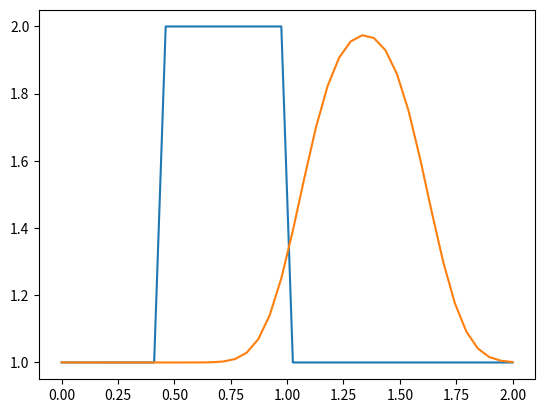

This figure's Python source:
import numpy
from matplotlib import pyplot

# 1-D Linear Convection

nx = 40  # grid count
dx = 2 / (nx-1)  # linear spacing, finer with higher nx
nt = 25  # number of time steps to calculate
dt = 0.025  # value of each time step
c = 1  # wave speed

u = numpy.ones(nx)  # Create array of nx number of 1's
u[int(0.5/dx):int(1/dx + 1)] = 2  # Setting IC's and BC's
print(u)  # Shows how the IC/BC's have changed the u array

# Plot the grid vs. the convection conditions at each point
pyplot.plot(numpy.linspace(0, 2, nx), u)

# Step through the 'u' array
for n in range(nt):
    un = u.copy()  # Copy and hold u as un
    # for i in range(1,nx):
    for i in range(nx):
        u[i] = un[i] - c * dt/dx * (un[i] - un[i-1])

# Plotting the convection along the x-dir
pyplot.plot(numpy.linspace(0, 2, nx), u)
pyplot.show()
